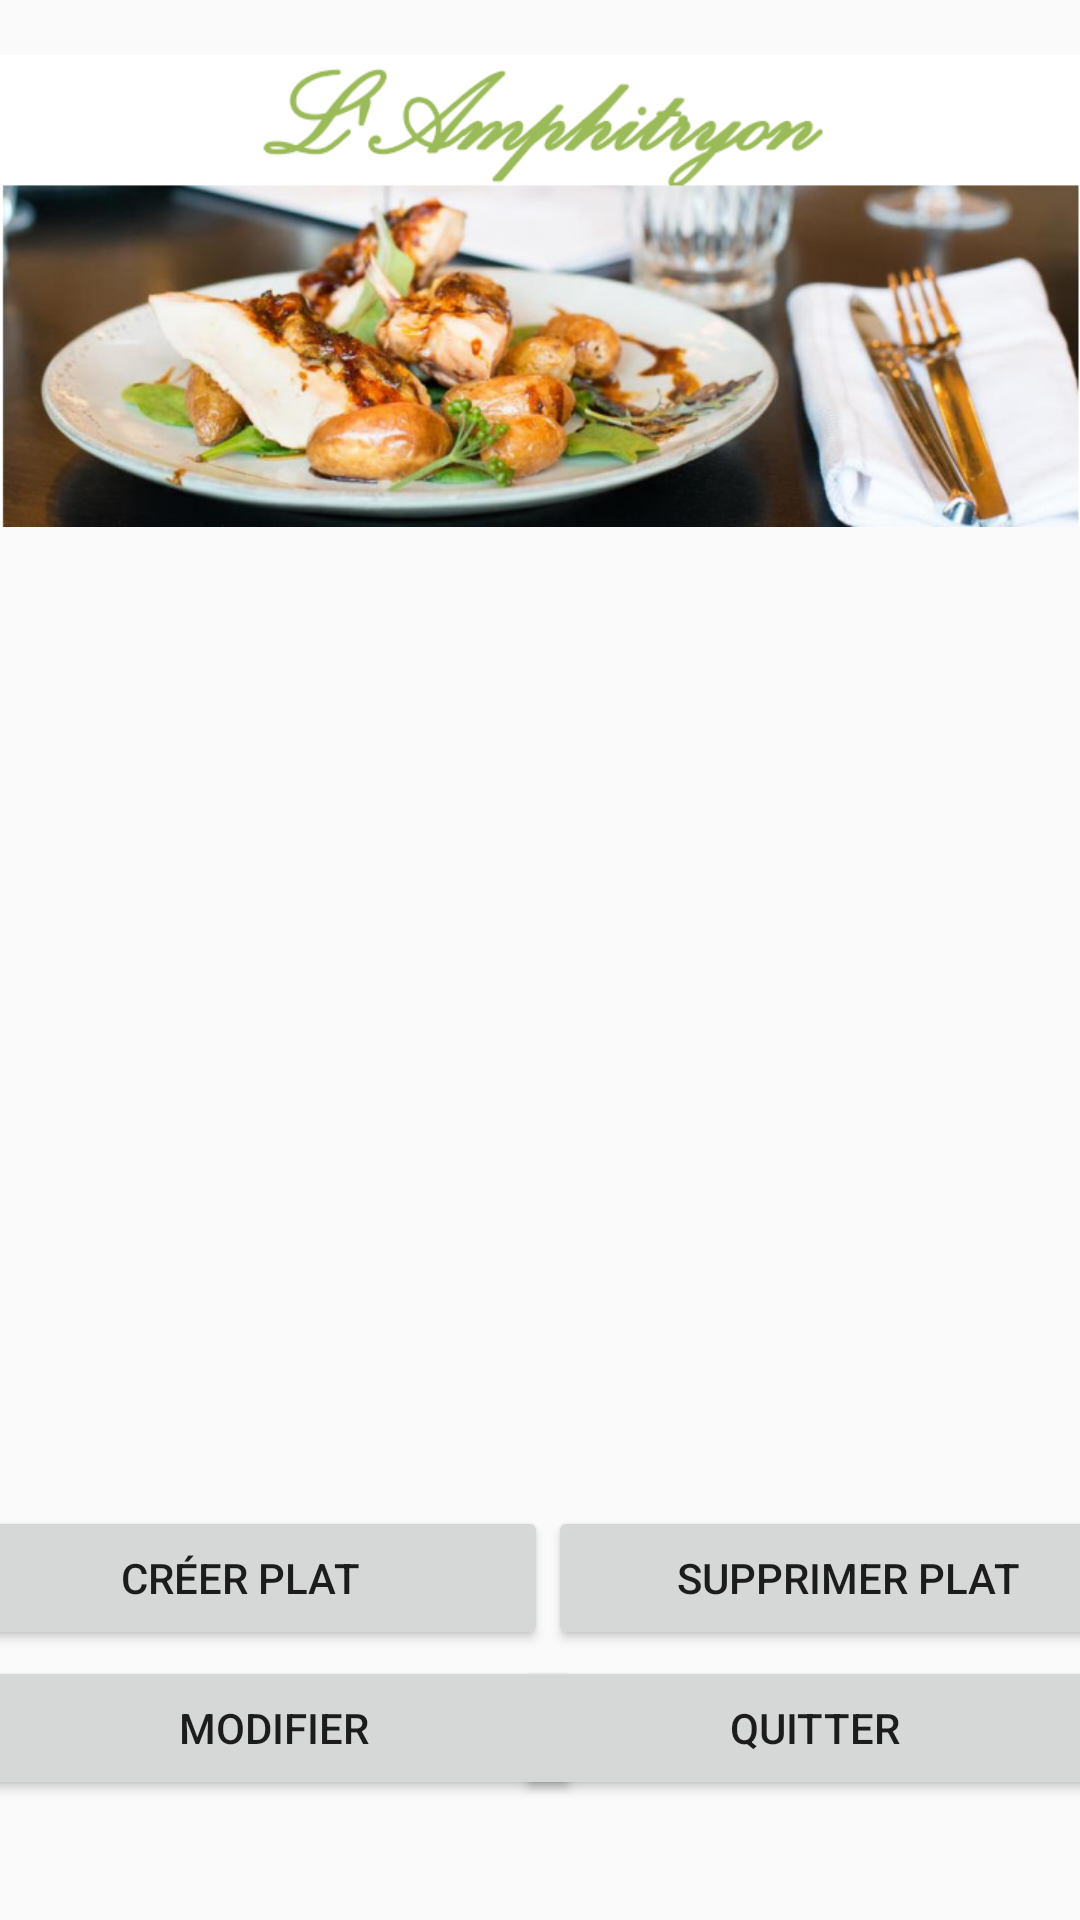

This screen was rendered from an Android layout file. Write that file and the resources it references.
<!-- AndroidManifest.xml: application theme Theme.Amphimobil -->
<!-- res/layout/menu_cuisinier_plats_activity.xml -->
<?xml version="1.0" encoding="utf-8"?>
<androidx.constraintlayout.widget.ConstraintLayout xmlns:android="http://schemas.android.com/apk/res/android"
    xmlns:app="http://schemas.android.com/apk/res-auto"
    xmlns:tools="http://schemas.android.com/tools"
    android:layout_width="match_parent"
    android:layout_height="match_parent"
    tools:context=".MainActivity">

    <ImageView
        android:id="@+id/imageAmphitryon"
        android:layout_width="match_parent"
        android:layout_height="178dp"
        android:layout_marginTop="8dp"
        android:src="@drawable/amphitryon"
        app:layout_constraintTop_toTopOf="parent"/>

    <ListView
        android:id="@+id/listViewPlats"
        android:layout_width="225dp"
        android:layout_height="250dp"
        app:layout_constraintLeft_toLeftOf="parent"
        app:layout_constraintRight_toRightOf="parent"
        app:layout_constraintTop_toBottomOf="@+id/imageAmphitryon"/>

    <Button
        android:id="@+id/Creer_Plat"
        android:layout_width="205dp"
        android:layout_height="wrap_content"
        android:layout_marginTop="90dp"
        android:layout_marginBottom="90dp"
        android:text="Créer plat"
        app:layout_constraintEnd_toStartOf="@+id/Supprimer_Plat"
        app:layout_constraintStart_toStartOf="parent"
        app:layout_constraintBottom_toBottomOf="parent"/>

    <Button
        android:id="@+id/Supprimer_Plat"
        android:layout_width="200dp"
        android:layout_height="wrap_content"
        android:layout_marginBottom="90dp"
        android:text="Supprimer Plat"
        app:layout_constraintEnd_toEndOf="parent"
        app:layout_constraintStart_toEndOf="@+id/Creer_Plat"
        app:layout_constraintBottom_toBottomOf="parent"/>

    <Button
        android:id="@+id/Modifier_Plat"
        android:layout_width="205dp"
        android:layout_height="wrap_content"
        android:layout_marginTop="90dp"
        android:layout_marginBottom="40dp"
        android:text="Modifier"
        app:layout_constraintEnd_toStartOf="@+id/Supprimer_Plat"
        app:layout_constraintStart_toStartOf="parent"
        app:layout_constraintBottom_toBottomOf="parent"/>

    <Button
        android:id="@+id/Quitter"
        android:layout_width="200dp"
        android:layout_height="wrap_content"
        android:layout_marginBottom="40dp"
        android:text="Quitter"
        app:layout_constraintEnd_toEndOf="parent"
        app:layout_constraintStart_toEndOf="@+id/Creer_Plat"
        app:layout_constraintBottom_toBottomOf="parent"/>

    <LinearLayout
        android:id="@+id/newElementsContainer"
        android:layout_width="match_parent"
        android:layout_height="wrap_content"
        android:orientation="vertical"
        tools:ignore="MissingConstraints" />




</androidx.constraintlayout.widget.ConstraintLayout>
<!-- resources referenced by this layout -->
<resources>
  <!-- drawable amphitryon: png bitmap (drawable, 410782 bytes) -->
  <style name="Theme.Amphimobil" parent="Theme.AppCompat.Light.DarkActionBar">
          
          <item name="colorPrimary">@color/purple_500</item>
          <item name="colorPrimaryDark">@color/purple_700</item>
          <item name="colorAccent">@color/teal_200</item>
          
      </style>
  <!-- not gathered from this repository: default colours our renderer supplied (Android Studio template values) -->
  <color name="purple_500">#FF6200EE</color>
  <color name="purple_700">#FF3700B3</color>
  <color name="teal_200">#FF03DAC5</color>
</resources>
